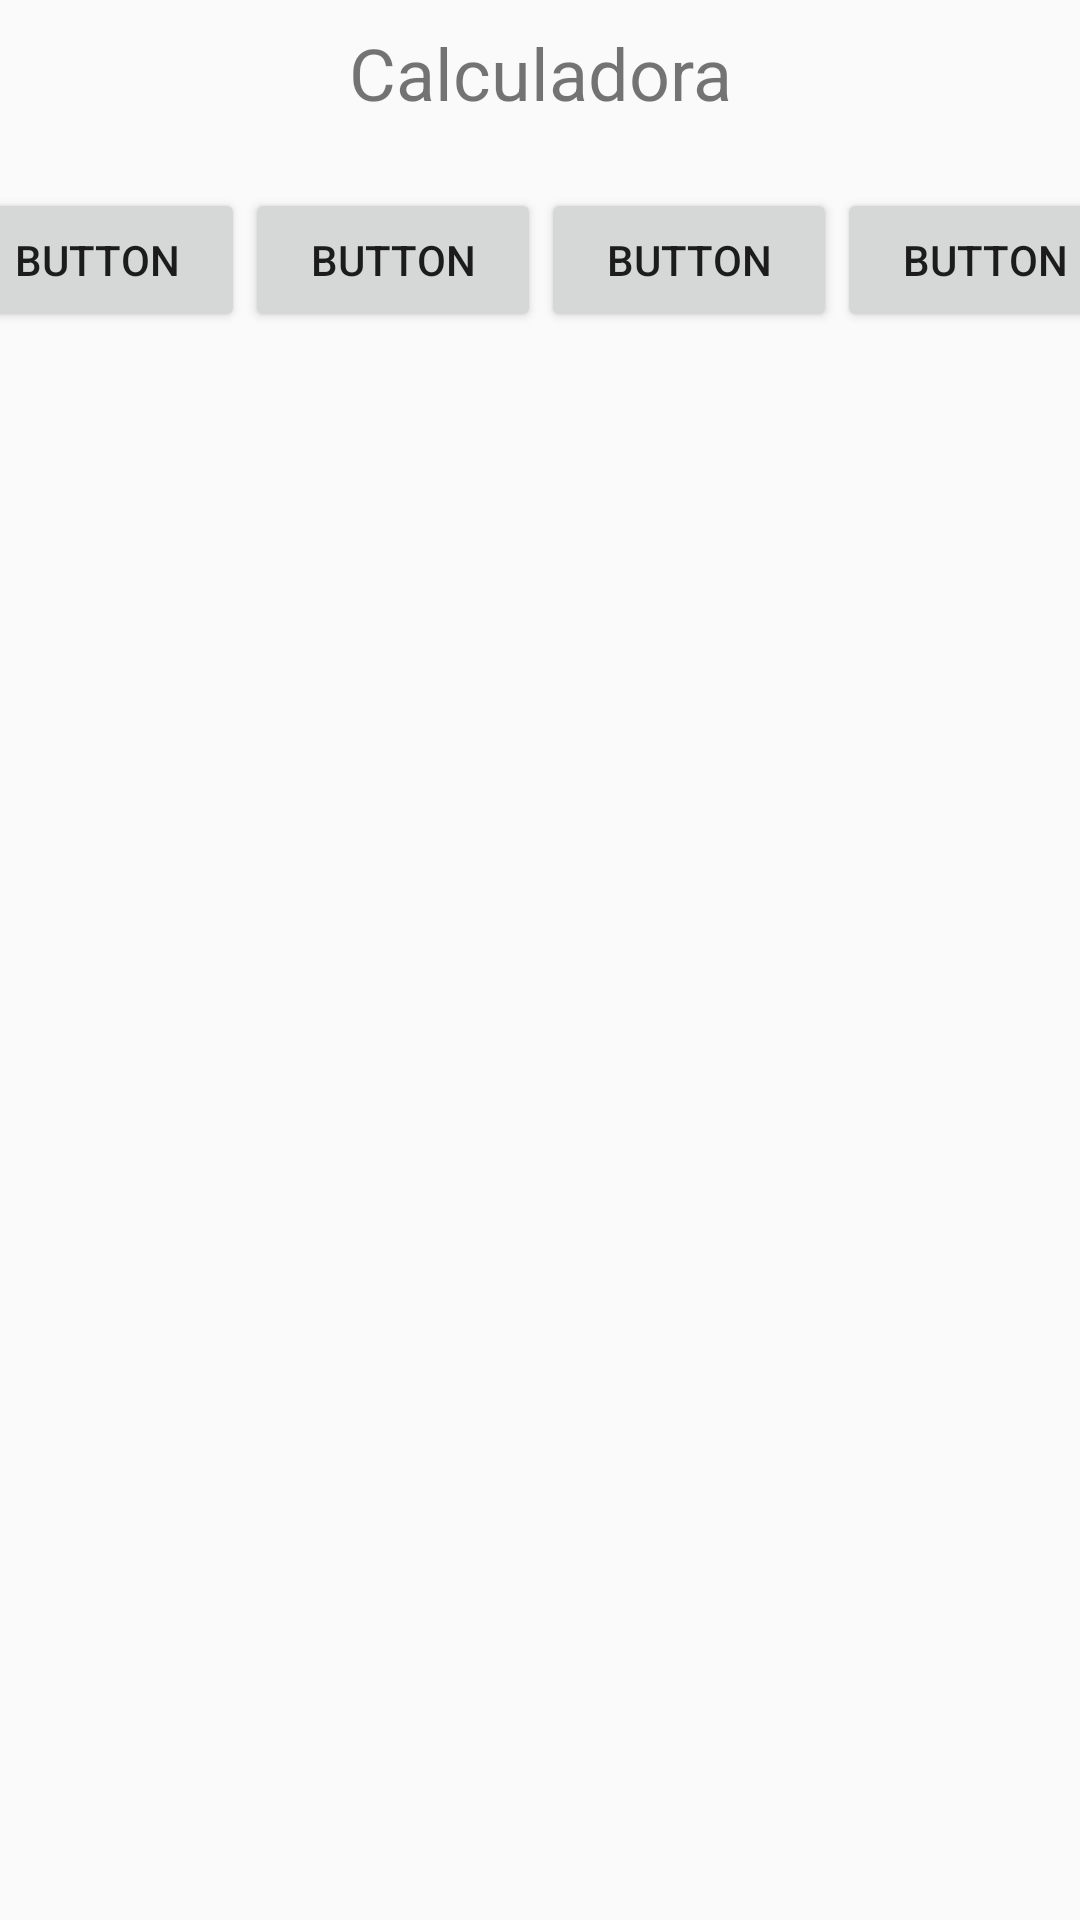

This screen was rendered from an Android layout file. Write that file and the resources it references.
<!-- AndroidManifest.xml: application theme AppTheme -->
<!-- res/layout/activity_main.xml -->
<?xml version="1.0" encoding="utf-8"?>
<android.support.constraint.ConstraintLayout xmlns:android="http://schemas.android.com/apk/res/android"
    xmlns:app="http://schemas.android.com/apk/res-auto"
    xmlns:tools="http://schemas.android.com/tools"
    android:layout_width="match_parent"
    android:layout_height="match_parent"
    tools:context=".MainActivity">

    <TextView
        android:id="@+id/textView2"
        android:layout_width="wrap_content"
        android:layout_height="wrap_content"
        android:layout_marginTop="8dp"
        android:text="Calculadora"
        android:textSize="24sp"
        app:layout_constraintLeft_toLeftOf="parent"
        app:layout_constraintRight_toRightOf="parent"
        app:layout_constraintTop_toTopOf="parent" />

    <LinearLayout
        android:layout_width="395dp"
        android:layout_height="555dp"
        android:layout_marginBottom="8dp"
        android:layout_marginEnd="8dp"
        android:layout_marginLeft="8dp"
        android:layout_marginRight="8dp"
        android:layout_marginStart="8dp"
        android:layout_marginTop="8dp"
        android:orientation="vertical"
        app:layout_constraintBottom_toBottomOf="parent"
        app:layout_constraintEnd_toEndOf="parent"
        app:layout_constraintStart_toStartOf="parent"
        app:layout_constraintTop_toBottomOf="@+id/textView2">

        <LinearLayout
            android:layout_width="match_parent"
            android:layout_height="match_parent"
            android:orientation="horizontal">

            <Button
                android:id="@+id/button7"
                android:layout_width="wrap_content"
                android:layout_height="wrap_content"
                android:layout_weight="1"
                android:text="Button" />

            <Button
                android:id="@+id/button6"
                android:layout_width="wrap_content"
                android:layout_height="wrap_content"
                android:layout_weight="1"
                android:text="Button" />

            <Button
                android:id="@+id/button5"
                android:layout_width="wrap_content"
                android:layout_height="wrap_content"
                android:layout_weight="1"
                android:text="Button" />

            <Button
                android:id="@+id/button4"
                android:layout_width="wrap_content"
                android:layout_height="wrap_content"
                android:layout_weight="1"
                android:text="Button" />
        </LinearLayout>
    </LinearLayout>

</android.support.constraint.ConstraintLayout>
<!-- resources referenced by this layout -->
<resources>
  <style name="AppTheme" parent="Theme.AppCompat.Light.NoActionBar">
          
          <item name="colorPrimary">@color/colorPrimary</item>
          <item name="colorPrimaryDark">@color/colorPrimaryDark</item>
          <item name="colorAccent">@color/colorAccent</item>
      </style>
  <color name="colorPrimary">#3F51B5</color>
  <color name="colorPrimaryDark">#303F9F</color>
  <color name="colorAccent">#4caf50</color>
</resources>
